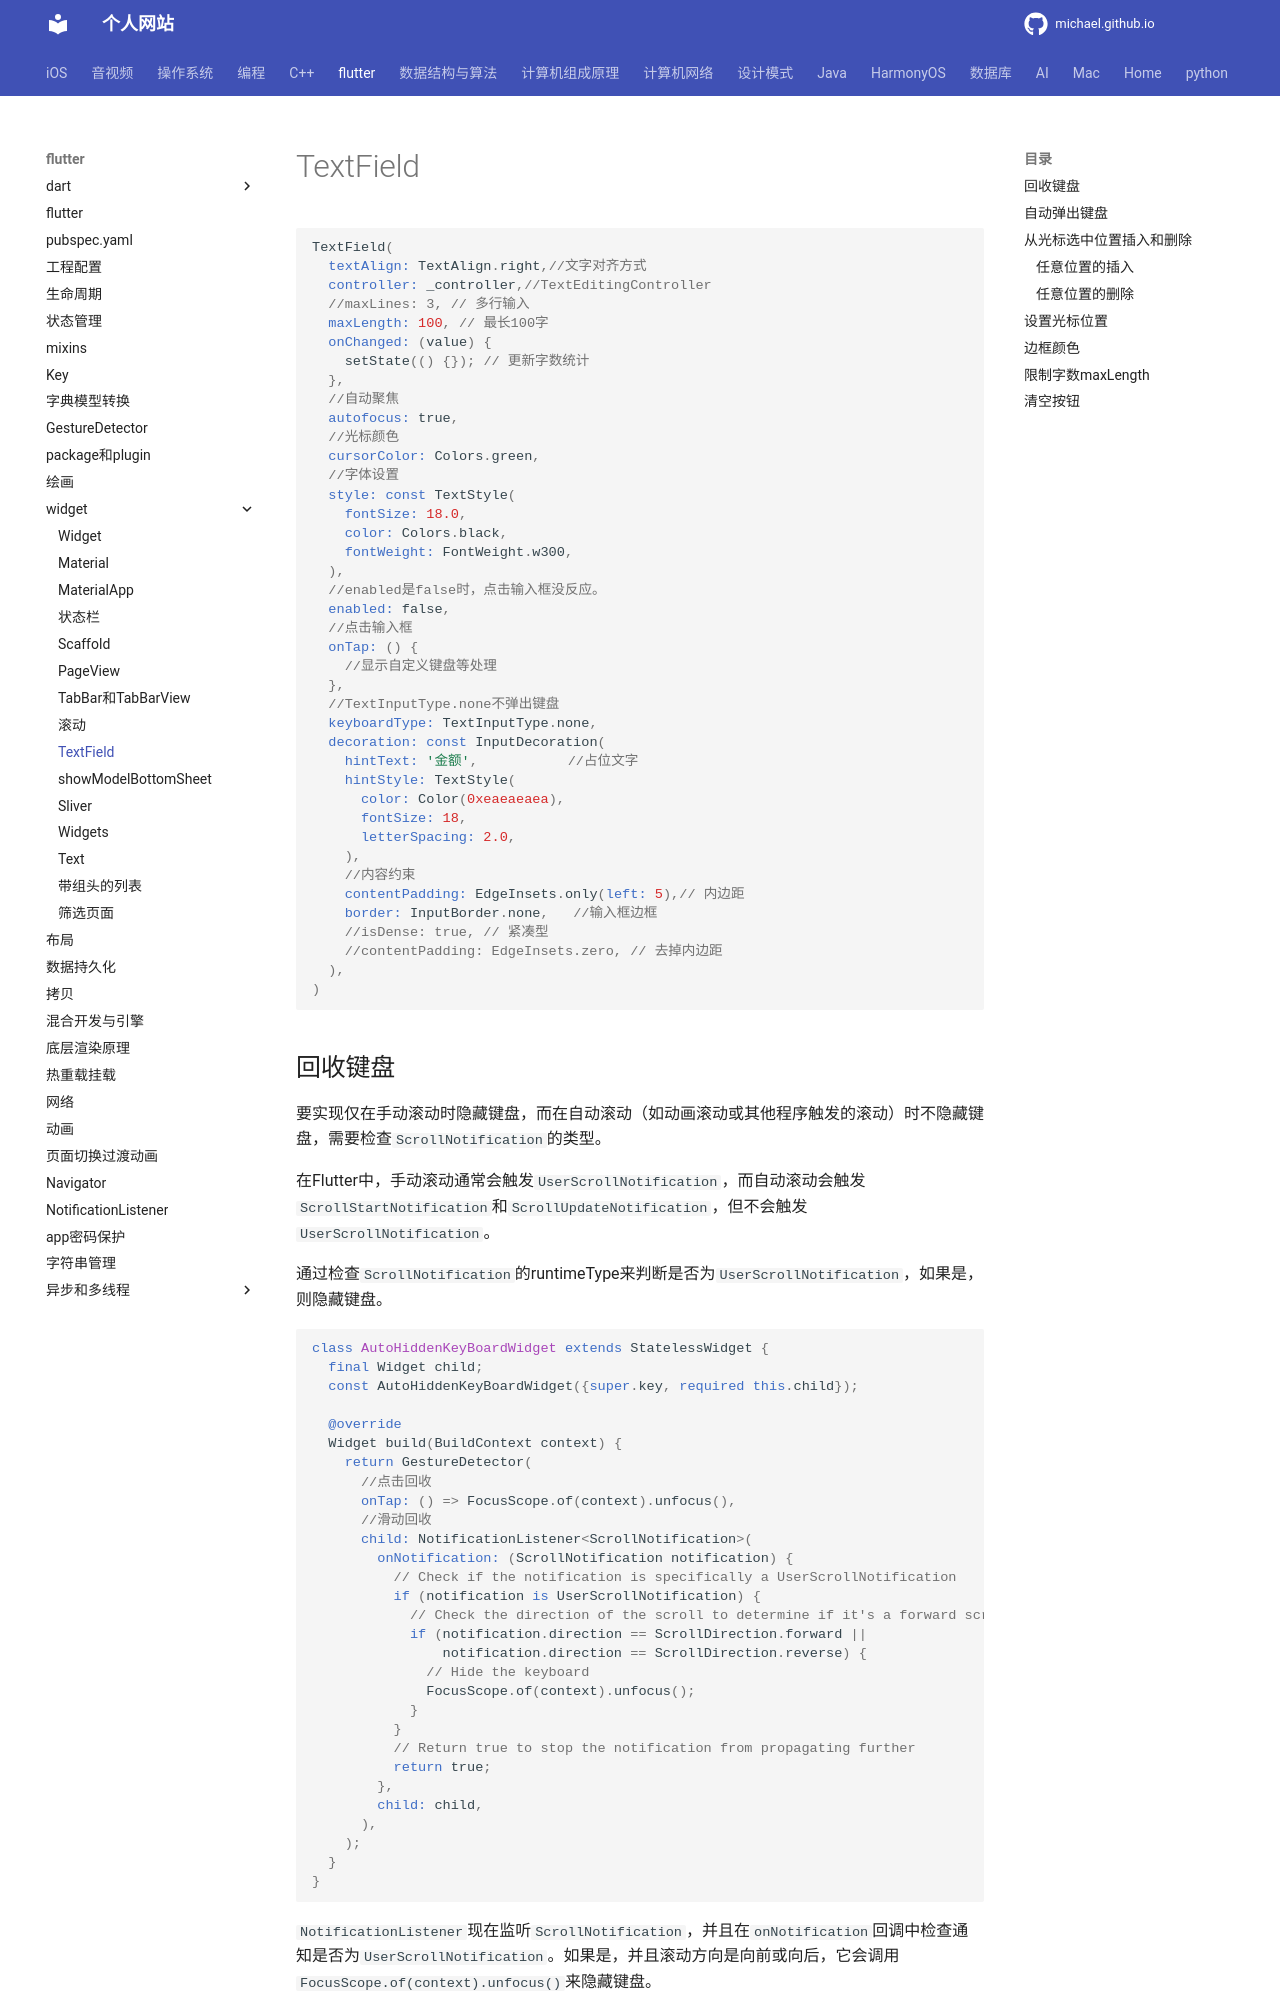

repository: michaelssman/michaelssman.github.io · page: flutter/widget/TextField/index.html · generator: mkdocs

# TextField

```dart
TextField(
  textAlign: TextAlign.right,//文字对齐方式
  controller: _controller,//TextEditingController
  //maxLines: 3, // 多行输入
  maxLength: 100, // 最长100字
  onChanged: (value) {
    setState(() {}); // 更新字数统计
  },
  //自动聚焦
  autofocus: true,
  //光标颜色
  cursorColor: Colors.green,
  //字体设置
  style: const TextStyle(
    fontSize: 18.0,
    color: Colors.black,
    fontWeight: FontWeight.w300,
  ),
  //enabled是false时，点击输入框没反应。
  enabled: false,
  //点击输入框
  onTap: () {
    //显示自定义键盘等处理
  },
  //TextInputType.none不弹出键盘
  keyboardType: TextInputType.none,
  decoration: const InputDecoration(
    hintText: '金额',		 	  //占位文字
    hintStyle: TextStyle(
      color: Color(0xeaeaeaea),
      fontSize: 18,
      letterSpacing: 2.0,
    ),      
    //内容约束
    contentPadding: EdgeInsets.only(left: 5),// 内边距
    border: InputBorder.none,	//输入框边框
  	//isDense: true, // 紧凑型
    //contentPadding: EdgeInsets.zero, // 去掉内边距
  ),
)
```
